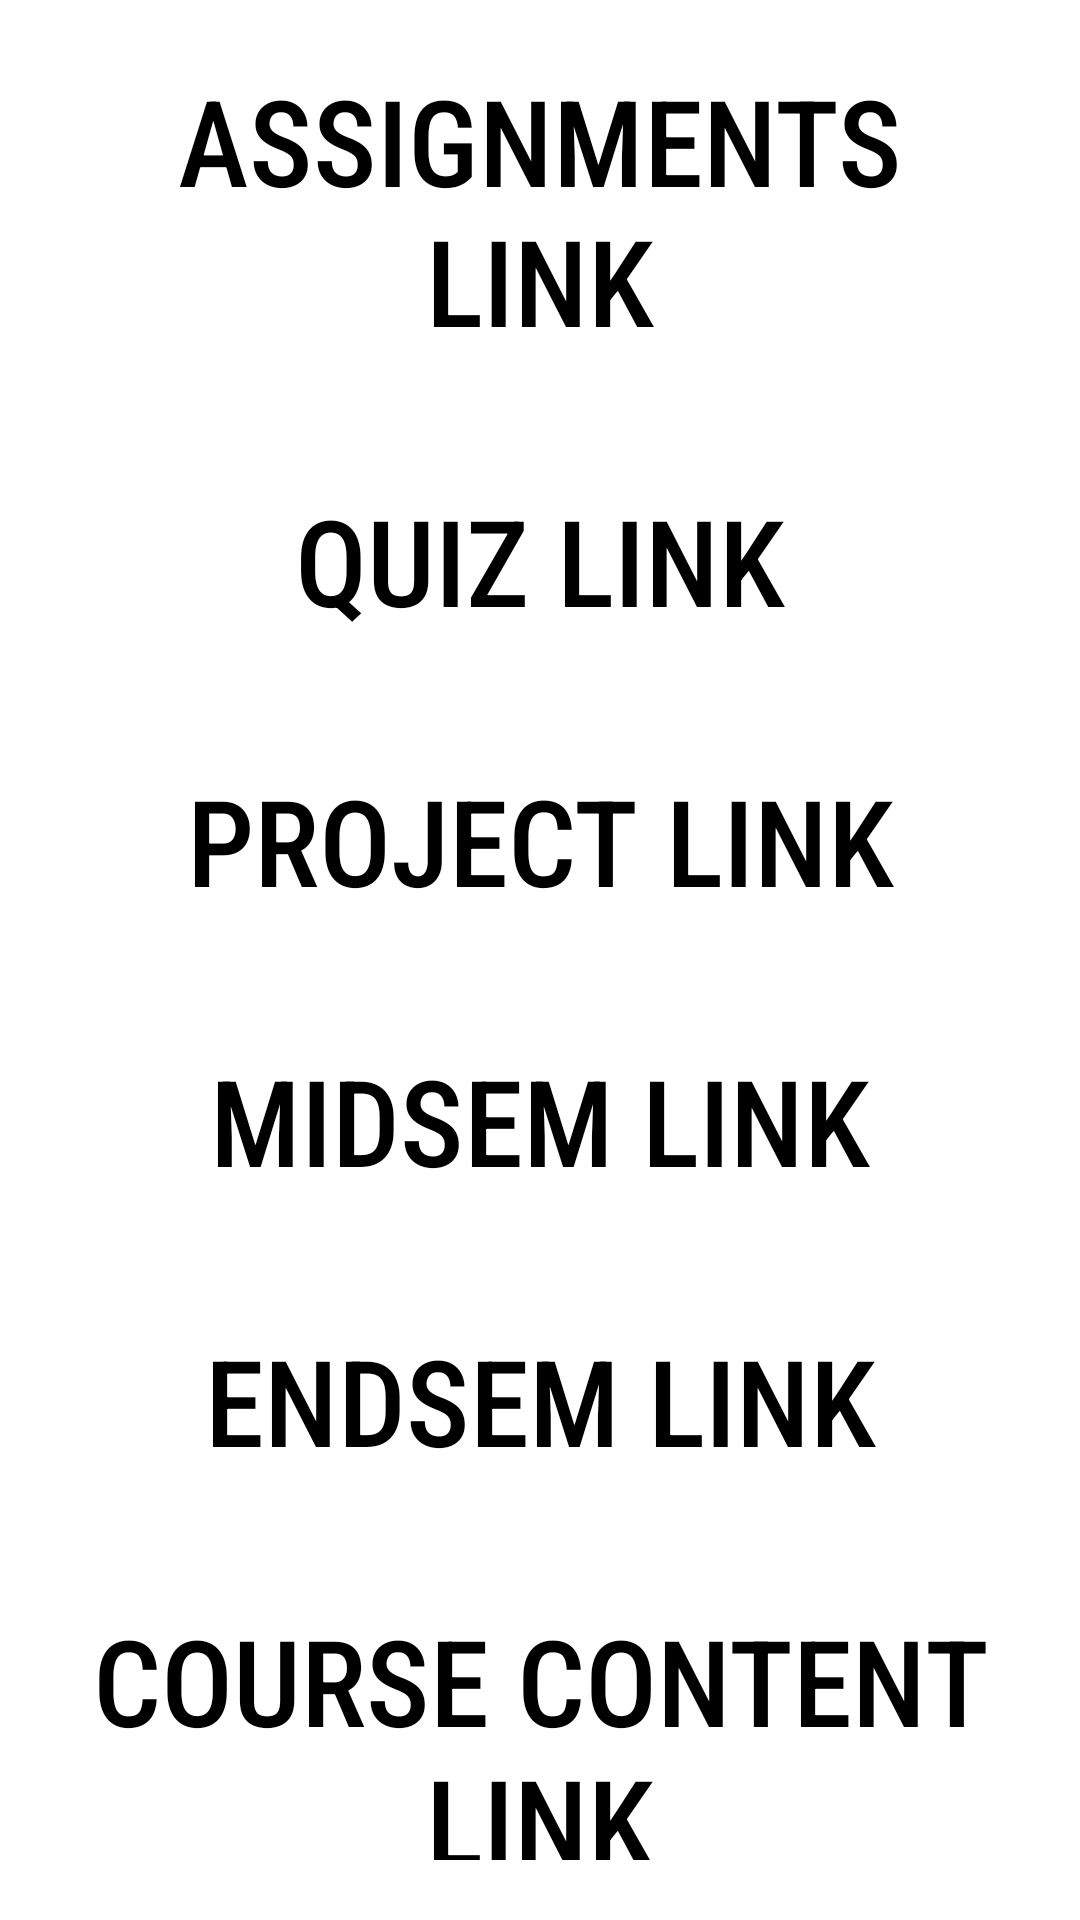

Write the Android layout XML for this screen, with the resource values it uses.
<!-- AndroidManifest.xml: application theme Theme.Homepage -->
<!-- res/layout/coursematerial.xml -->
<?xml version="1.0" encoding="utf-8"?>

<androidx.constraintlayout.widget.ConstraintLayout xmlns:android="http://schemas.android.com/apk/res/android"
    xmlns:app="http://schemas.android.com/apk/res-auto"
    xmlns:tools="http://schemas.android.com/tools"
    android:layout_width="match_parent"
    android:padding="20dp"
    android:layout_height="match_parent">

    <TextView
        android:id="@+id/assignment"
        android:layout_width="wrap_content"
        android:layout_height="wrap_content"
        android:text="ASSIGNMENTS LINK"
        android:textAlignment="center"
        android:textColor="#000000"
        android:textSize="40dp"
        app:fontFamily="sans-serif-condensed-medium"
        app:layout_constraintEnd_toEndOf="parent"
        app:layout_constraintStart_toStartOf="parent"
        app:layout_constraintTop_toTopOf="parent" />

    <TextView
        android:id="@+id/quiz"
        android:layout_width="wrap_content"
        android:layout_height="wrap_content"
        android:layout_marginTop="40dp"
        android:text="QUIZ LINK"
        android:textAlignment="center"
        android:textColor="#000000"
        android:textSize="40dp"
        app:fontFamily="sans-serif-condensed-medium"
        app:layout_constraintEnd_toEndOf="parent"
        app:layout_constraintStart_toStartOf="parent"
        app:layout_constraintTop_toBottomOf="@+id/assignment" />

    <TextView
        android:id="@+id/project"
        android:layout_width="wrap_content"
        android:layout_height="wrap_content"
        android:layout_marginTop="40dp"
        android:text="PROJECT LINK"
        android:textAlignment="center"
        android:textColor="#000000"
        android:textSize="40dp"
        app:fontFamily="sans-serif-condensed-medium"
        app:layout_constraintEnd_toEndOf="parent"
        app:layout_constraintStart_toStartOf="parent"
        app:layout_constraintTop_toBottomOf="@+id/quiz" />

    <TextView
        android:id="@+id/midsem"
        android:layout_width="wrap_content"
        android:layout_height="wrap_content"
        android:layout_marginTop="40dp"
        android:text="MIDSEM LINK"
        android:textAlignment="center"
        android:textColor="#000000"
        android:textSize="40dp"
        app:fontFamily="sans-serif-condensed-medium"
        app:layout_constraintEnd_toEndOf="parent"
        app:layout_constraintStart_toStartOf="parent"
        app:layout_constraintTop_toBottomOf="@+id/project" />

    <TextView
        android:id="@+id/endsem"
        android:layout_width="wrap_content"
        android:layout_height="wrap_content"
        android:layout_marginTop="40dp"
        android:text="ENDSEM LINK"
        android:textAlignment="center"
        android:textColor="#000000"
        android:textSize="40dp"
        app:fontFamily="sans-serif-condensed-medium"
        app:layout_constraintEnd_toEndOf="parent"
        app:layout_constraintStart_toStartOf="parent"
        app:layout_constraintTop_toBottomOf="@+id/midsem" />

    <TextView
        android:id="@+id/content"
        android:layout_width="wrap_content"
        android:layout_height="wrap_content"
        android:layout_marginTop="40dp"
        android:text="COURSE CONTENT LINK"
        android:textAlignment="center"
        android:textColor="#000000"
        android:textSize="40dp"
        app:fontFamily="sans-serif-condensed-medium"
        app:layout_constraintEnd_toEndOf="parent"
        app:layout_constraintStart_toStartOf="parent"
        app:layout_constraintTop_toBottomOf="@+id/endsem" />

    <TextView
        android:id="@+id/miscellaneous"
        android:layout_width="wrap_content"
        android:layout_height="wrap_content"
        android:layout_marginTop="40dp"
        android:text="MISCELLANEOUS LINK"
        android:textAlignment="center"
        android:textColor="#000000"
        android:textSize="40dp"
        app:fontFamily="sans-serif-condensed-medium"
        app:layout_constraintEnd_toEndOf="parent"
        app:layout_constraintStart_toStartOf="parent"
        app:layout_constraintTop_toBottomOf="@+id/content" />

</androidx.constraintlayout.widget.ConstraintLayout>
<!-- resources referenced by this layout -->
<resources>
  <style name="Theme.Homepage" parent="Theme.MaterialComponents.DayNight.NoActionBar">
          
          <item name="colorPrimary">@color/purple_500</item>
          <item name="colorPrimaryVariant">@color/purple_700</item>
          <item name="colorOnPrimary">@color/white</item>
          
          <item name="colorSecondary">@color/teal_200</item>
          <item name="colorSecondaryVariant">@color/teal_700</item>
          <item name="colorOnSecondary">@color/black</item>
          
          <item name="android:statusBarColor" tools:targetApi="l">#00000000</item>
          
          <item name="android:navigationBarColor">#00000000</item>
      </style>
  <!-- not gathered from this repository: default colours our renderer supplied (Android Studio template values) -->
  <color name="purple_500">#FF6200EE</color>
  <color name="purple_700">#FF3700B3</color>
  <color name="teal_200">#FF03DAC5</color>
  <color name="teal_700">#FF018786</color>
  <color name="black">#FF000000</color>
  <color name="white">#FFFFFFFF</color>
</resources>
